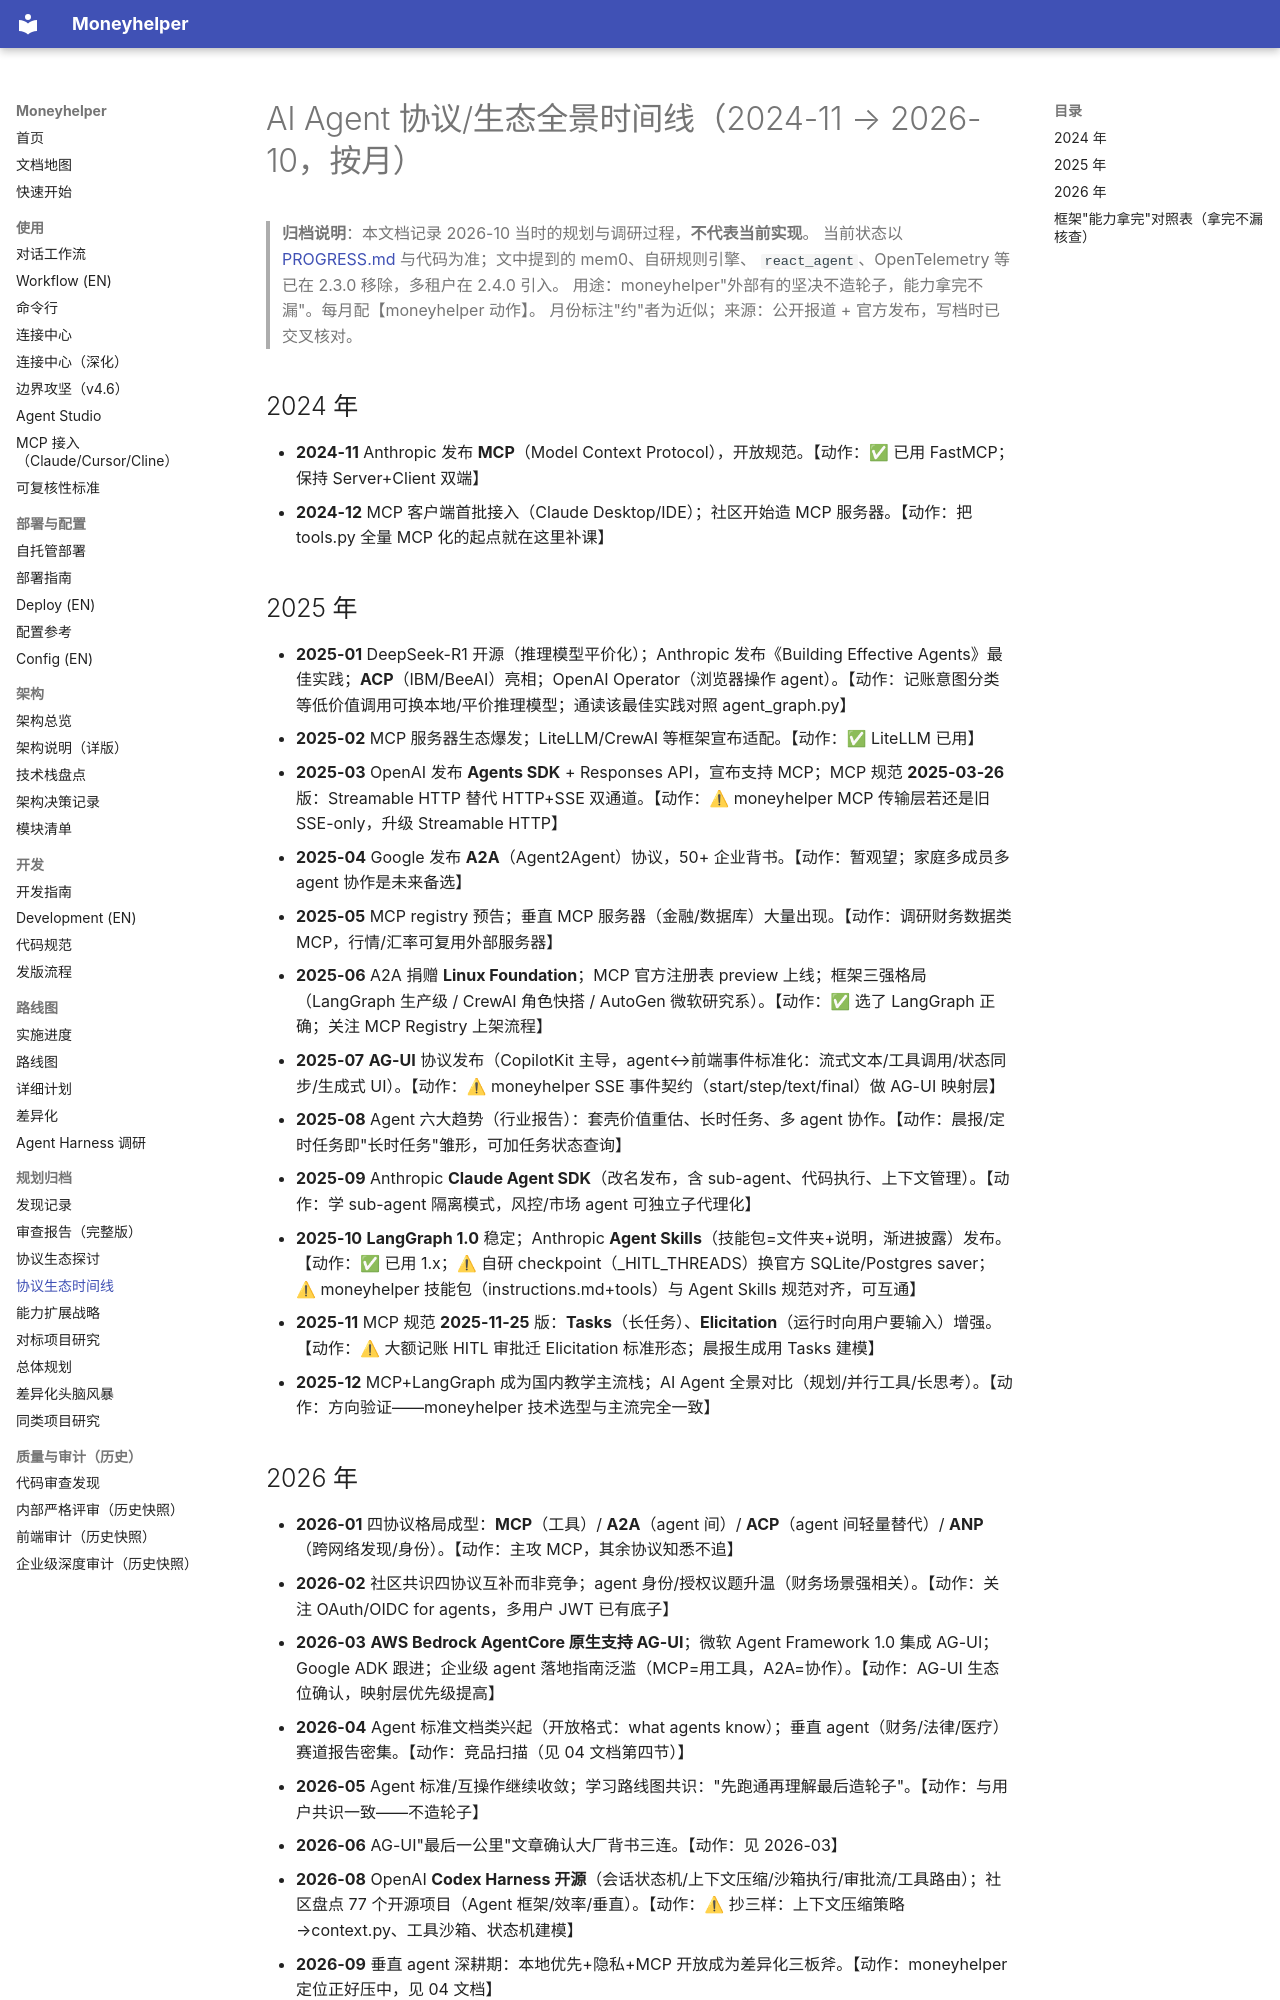

repository: badhope/moneyhelper · page: planning/05-协议生态全景时间线/index.html · generator: mkdocs

# AI Agent 协议/生态全景时间线（2024-11 → 2026-10，按月）

> **归档说明**：本文档记录 2026-10 当时的规划与调研过程，**不代表当前实现**。
> 当前状态以 [PROGRESS.md](../PROGRESS.md) 与代码为准；文中提到的 mem0、自研规则引擎、
> `react_agent`、OpenTelemetry 等已在 2.3.0 移除，多租户在 2.4.0 引入。
> 用途：moneyhelper"外部有的坚决不造轮子，能力拿完不漏"。每月配【moneyhelper 动作】。
> 月份标注"约"者为近似；来源：公开报道 + 官方发布，写档时已交叉核对。

## 2024 年
- **2024-11** Anthropic 发布 **MCP**（Model Context Protocol），开放规范。【动作：✅ 已用 FastMCP；保持 Server+Client 双端】
- **2024-12** MCP 客户端首批接入（Claude Desktop/IDE）；社区开始造 MCP 服务器。【动作：把 tools.py 全量 MCP 化的起点就在这里补课】

## 2025 年
- **2025-01** DeepSeek-R1 开源（推理模型平价化）；Anthropic 发布《Building Effective Agents》最佳实践；**ACP**（IBM/BeeAI）亮相；OpenAI Operator（浏览器操作 agent）。【动作：记账意图分类等低价值调用可换本地/平价推理模型；通读该最佳实践对照 agent_graph.py】
- **2025-02** MCP 服务器生态爆发；LiteLLM/CrewAI 等框架宣布适配。【动作：✅ LiteLLM 已用】
- **2025-03** OpenAI 发布 **Agents SDK** + Responses API，宣布支持 MCP；MCP 规范 **2025-03-26** 版：Streamable HTTP 替代 HTTP+SSE 双通道。【动作：⚠ moneyhelper MCP 传输层若还是旧 SSE-only，升级 Streamable HTTP】
- **2025-04** Google 发布 **A2A**（Agent2Agent）协议，50+ 企业背书。【动作：暂观望；家庭多成员多 agent 协作是未来备选】
- **2025-05** MCP registry 预告；垂直 MCP 服务器（金融/数据库）大量出现。【动作：调研财务数据类 MCP，行情/汇率可复用外部服务器】
- **2025-06** A2A 捐赠 **Linux Foundation**；MCP 官方注册表 preview 上线；框架三强格局（LangGraph 生产级 / CrewAI 角色快搭 / AutoGen 微软研究系）。【动作：✅ 选了 LangGraph 正确；关注 MCP Registry 上架流程】
- **2025-07** **AG-UI** 协议发布（CopilotKit 主导，agent↔前端事件标准化：流式文本/工具调用/状态同步/生成式 UI）。【动作：⚠ moneyhelper SSE 事件契约（start/step/text/final）做 AG-UI 映射层】
- **2025-08** Agent 六大趋势（行业报告）：套壳价值重估、长时任务、多 agent 协作。【动作：晨报/定时任务即"长时任务"雏形，可加任务状态查询】
- **2025-09** Anthropic **Claude Agent SDK**（改名发布，含 sub-agent、代码执行、上下文管理）。【动作：学 sub-agent 隔离模式，风控/市场 agent 可独立子代理化】
- **2025-10** **LangGraph 1.0** 稳定；Anthropic **Agent Skills**（技能包=文件夹+说明，渐进披露）发布。【动作：✅ 已用 1.x；⚠ 自研 checkpoint（_HITL_THREADS）换官方 SQLite/Postgres saver；⚠ moneyhelper 技能包（instructions.md+tools）与 Agent Skills 规范对齐，可互通】
- **2025-11** MCP 规范 **2025-11-25** 版：**Tasks**（长任务）、**Elicitation**（运行时向用户要输入）增强。【动作：⚠ 大额记账 HITL 审批迁 Elicitation 标准形态；晨报生成用 Tasks 建模】
- **2025-12** MCP+LangGraph 成为国内教学主流栈；AI Agent 全景对比（规划/并行工具/长思考）。【动作：方向验证——moneyhelper 技术选型与主流完全一致】
